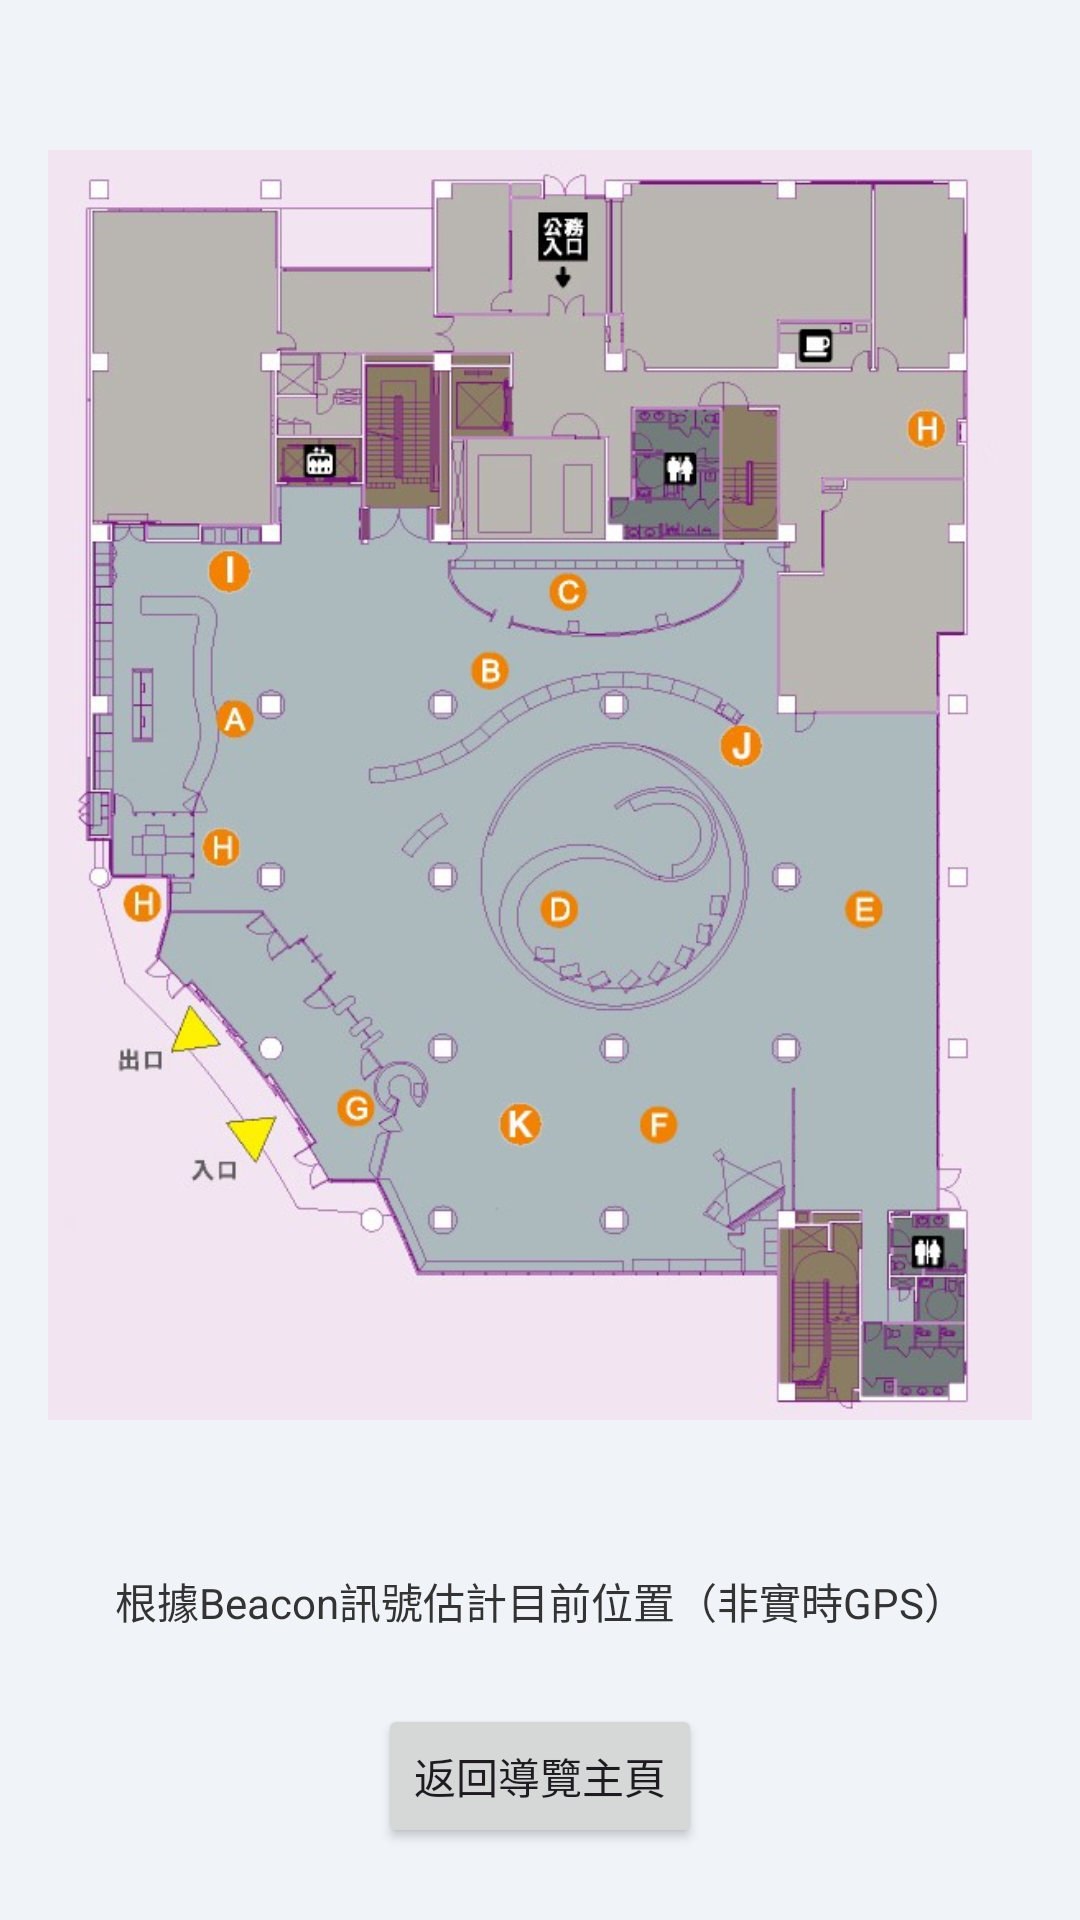

This screen was rendered from an Android layout file. Write that file and the resources it references.
<!-- AndroidManifest.xml: application theme Theme.LibraryTour -->
<!-- res/layout/activity_map.xml -->
<?xml version="1.0" encoding="utf-8"?>
<androidx.constraintlayout.widget.ConstraintLayout xmlns:android="http://schemas.android.com/apk/res/android"
    xmlns:app="http://schemas.android.com/apk/res-auto"
    xmlns:tools="http://schemas.android.com/tools"
    android:layout_width="match_parent"
    android:layout_height="match_parent"
    android:background="#F0F4F8"
    tools:context=".MapActivity">

    <ImageView
        android:id="@+id/mapImage"
        android:layout_width="0dp"
        android:layout_height="0dp"
        android:layout_marginStart="16dp"
        android:layout_marginTop="16dp"
        android:layout_marginEnd="16dp"
        android:contentDescription="圖書館樓層平面圖"
        android:scaleType="fitCenter"
        android:src="@drawable/floor_1f"
        app:layout_constraintBottom_toTopOf="@+id/mapInfoTextView"
        app:layout_constraintEnd_toEndOf="parent"
        app:layout_constraintStart_toStartOf="parent"
        app:layout_constraintTop_toTopOf="parent"
        app:layout_constraintVertical_bias="0.0"
        app:layout_constraintVertical_chainStyle="packed" />

    <View
        android:id="@+id/redDot"
        android:layout_width="20dp" android:layout_height="20dp"
        android:background="@drawable/red_circle" android:visibility="gone" tools:ignore="MissingConstraints" />

    <TextView
        android:id="@+id/mapInfoTextView"
        android:layout_width="0dp"
        android:layout_height="wrap_content"
        android:layout_marginStart="16dp"
        android:layout_marginTop="16dp"
        android:layout_marginEnd="16dp"
        android:text="根據Beacon訊號估計目前位置（非實時GPS）"
        android:textAlignment="center"
        android:textColor="#333333"
        android:textSize="14sp"
        app:layout_constraintEnd_toEndOf="parent"
        app:layout_constraintStart_toStartOf="parent"
        app:layout_constraintTop_toBottomOf="@+id/mapImage" />

    <Button
        android:id="@+id/backButton"
        android:layout_width="wrap_content"
        android:layout_height="wrap_content"
        android:layout_marginTop="24dp"
        android:text="返回導覽主頁"
        app:layout_constraintEnd_toEndOf="parent"
        app:layout_constraintStart_toStartOf="parent"
        app:layout_constraintTop_toBottomOf="@+id/mapInfoTextView"
        app:layout_constraintBottom_toBottomOf="parent"
        android:layout_marginBottom="24dp"/>

</androidx.constraintlayout.widget.ConstraintLayout>
<!-- resources referenced by this layout -->
<resources>
  <!-- drawable floor_1f: jpg bitmap (drawable, 81122 bytes) -->
  <!-- drawable red_circle (drawable) -->
  <?xml version="1.0" encoding="utf-8"?>
  <shape xmlns:android="http://schemas.android.com/apk/res/android"
      android:shape="oval">
      <solid android:color="#FF0000"/>
  </shape>
  <style name="Theme.LibraryTour" parent="Base.Theme.LibraryTour" />
  <style name="Base.Theme.LibraryTour" parent="Theme.Material3.DayNight.NoActionBar">
          
          
      </style>
</resources>
